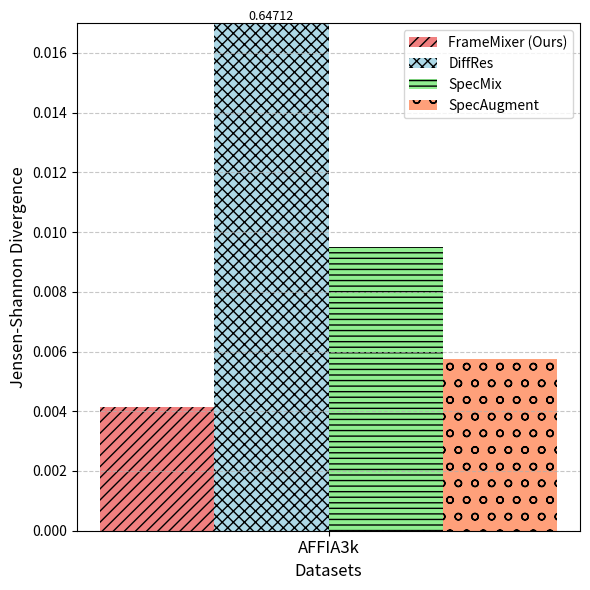

Generate this figure with matplotlib: (Note: this script raises an exception after producing the figure.)
# import matplotlib.pyplot as plt
# import numpy as np

# # Colors dictionary
# colors = {
#     'FrameMixer': 'lightcoral',  # Light red
#     'DiffRes': 'lightblue',      # Light blue
#     'SpecMix': 'lightgreen',     # Light green
#     'SpecAugment': 'lightsalmon' # Light orange
# }

# # Data
# datasets = ['AFFIA3k', 'AV-FFIA', 'MRS-FFIA']
# frame_mix = [0.004156895340062105, 0.0020401528693744305, 0.001156933605670929]
# diff_res = [0.6471150288215051, 0.6400290883590127, 0.6391609464922259]
# spec_augment = [0.005746503288929279, 0.007153708117831254, 0.008953749833087768]
# spec_mix = [0.009501505858049942, 0.01025077953682255, 0.011916801033000793]

# # Bar width and positions
# x = np.arange(len(datasets))
# width = 0.2

# # Create figure
# fig, ax = plt.subplots(figsize=(10, 6))

# # Plot bars with specified colors and hatch patterns
# bars_frame_mix = ax.bar(x - 1.5 * width, frame_mix, width, label='FrameMixer (Ours)',
#                         color=colors['FrameMixer'], hatch='///')
# bars_diff_res = ax.bar(x - 0.5 * width, [0.017] * len(datasets), width, label='DiffRes',
#                        color=colors['DiffRes'], hatch='xxx')
# bars_spec_mix = ax.bar(x + 0.5 * width, spec_mix, width, label='SpecMix',
#                        color=colors['SpecMix'], hatch='---')
# bars_spec_augment = ax.bar(x + 1.5 * width, spec_augment, width, label='SpecAugment',
#                            color=colors['SpecAugment'], hatch='o')

# # Annotate actual DiffRes values above the bars
# for i, val in enumerate(diff_res):
#     ax.text(x[i] - 0.5 * width, 0.017, f"{val:.5f}", ha='center', va='bottom', fontsize=9)

# # Labels and title
# ax.set_xlabel('Datasets', fontsize=18)
# ax.set_ylabel('Jensen-Shannon Divergence', fontsize=18)
# ax.set_xticks(x)
# ax.set_xticklabels(datasets, fontsize=15)
# ax.set_ylim(0, 0.017)

# # Legend outside the plot at the top with font size 13
# ax.legend(bbox_to_anchor=(0.5, 1.15), loc='upper center', ncol=4, fontsize=13)

# # Grid for better readability
# ax.grid(axis='y', linestyle='--', alpha=0.7)

# # Save and show the figure
# plt.tight_layout()
# plt.savefig("figures/jsd_plot.png", dpi=300)
# plt.show()





import matplotlib.pyplot as plt
import numpy as np

# Data
datasets = ['AFFIA3k', 'AV-FFIA', 'MRS-FFIA']
frame_mix = [0.004156895340062105, 0.0020401528693744305, 0.001156933605670929]
diff_res = [0.6471150288215051, 0.6400290883590127, 0.6391609464922259]
spec_augment = [0.005746503288929279, 0.007153708117831254, 0.008953749833087768]
spec_mix = [0.009501505858049942, 0.01025077953682255, 0.011916801033000793]

# Filter data for 'AFFIA3k'
index = datasets.index('AFFIA3k')
frame_mix_filtered = [frame_mix[index]]
diff_res_filtered = [diff_res[index]]
spec_augment_filtered = [spec_augment[index]]
spec_mix_filtered = [spec_mix[index]]

# Bar width and positions
x = np.arange(1)  # Only one dataset now
width = 0.2

# Create figure
fig, ax = plt.subplots(figsize=(6, 6))

# Define light shades of colors
colors = {
    'FrameMixer': 'lightcoral',  # Light red
    'DiffRes': 'lightblue',       # Light blue
    'SpecMix': 'lightgreen',      # Light green
    'SpecAugment': 'lightsalmon'  # Light orange
}

# Plot bars using light shades of colors
bars_frame_mix = ax.bar(x - 1.5 * width, frame_mix_filtered, width, label='FrameMixer (Ours)',
                        color=colors['FrameMixer'], hatch='///')
bars_diff_res = ax.bar(x - 0.5 * width, [0.017], width, label='DiffRes',
                       color=colors['DiffRes'], hatch='xxx')
bars_spec_mix = ax.bar(x + 0.5 * width, spec_mix_filtered, width, label='SpecMix',
                       color=colors['SpecMix'], hatch='---')
bars_spec_augment = ax.bar(x + 1.5 * width, spec_augment_filtered, width, label='SpecAugment',
                           color=colors['SpecAugment'], hatch='o')

# Annotate actual DiffRes values above the bars
ax.text(x - 0.5 * width, 0.017, f"{diff_res_filtered[0]:.5f}", ha='center', va='bottom', fontsize=9)

# Labels and title
ax.set_xlabel('Datasets', fontsize=12)  # Reduced font size
ax.set_ylabel('Jensen-Shannon Divergence', fontsize=12)  # Reduced font size
ax.set_xticks(x)
ax.set_xticklabels(['AFFIA3k'], fontsize=12)  # Reduced font size
ax.set_ylim(0, 0.017)

# Legend inside the plot
ax.legend(loc='upper right', fontsize=10)  # Reduced font size and moved inside

# Grid for better readability
ax.grid(axis='y', linestyle='--', alpha=0.7)

# Save and show the figure
plt.tight_layout()
plt.savefig("figures/jsd_plot_affia3k.png", dpi=300)
plt.show()